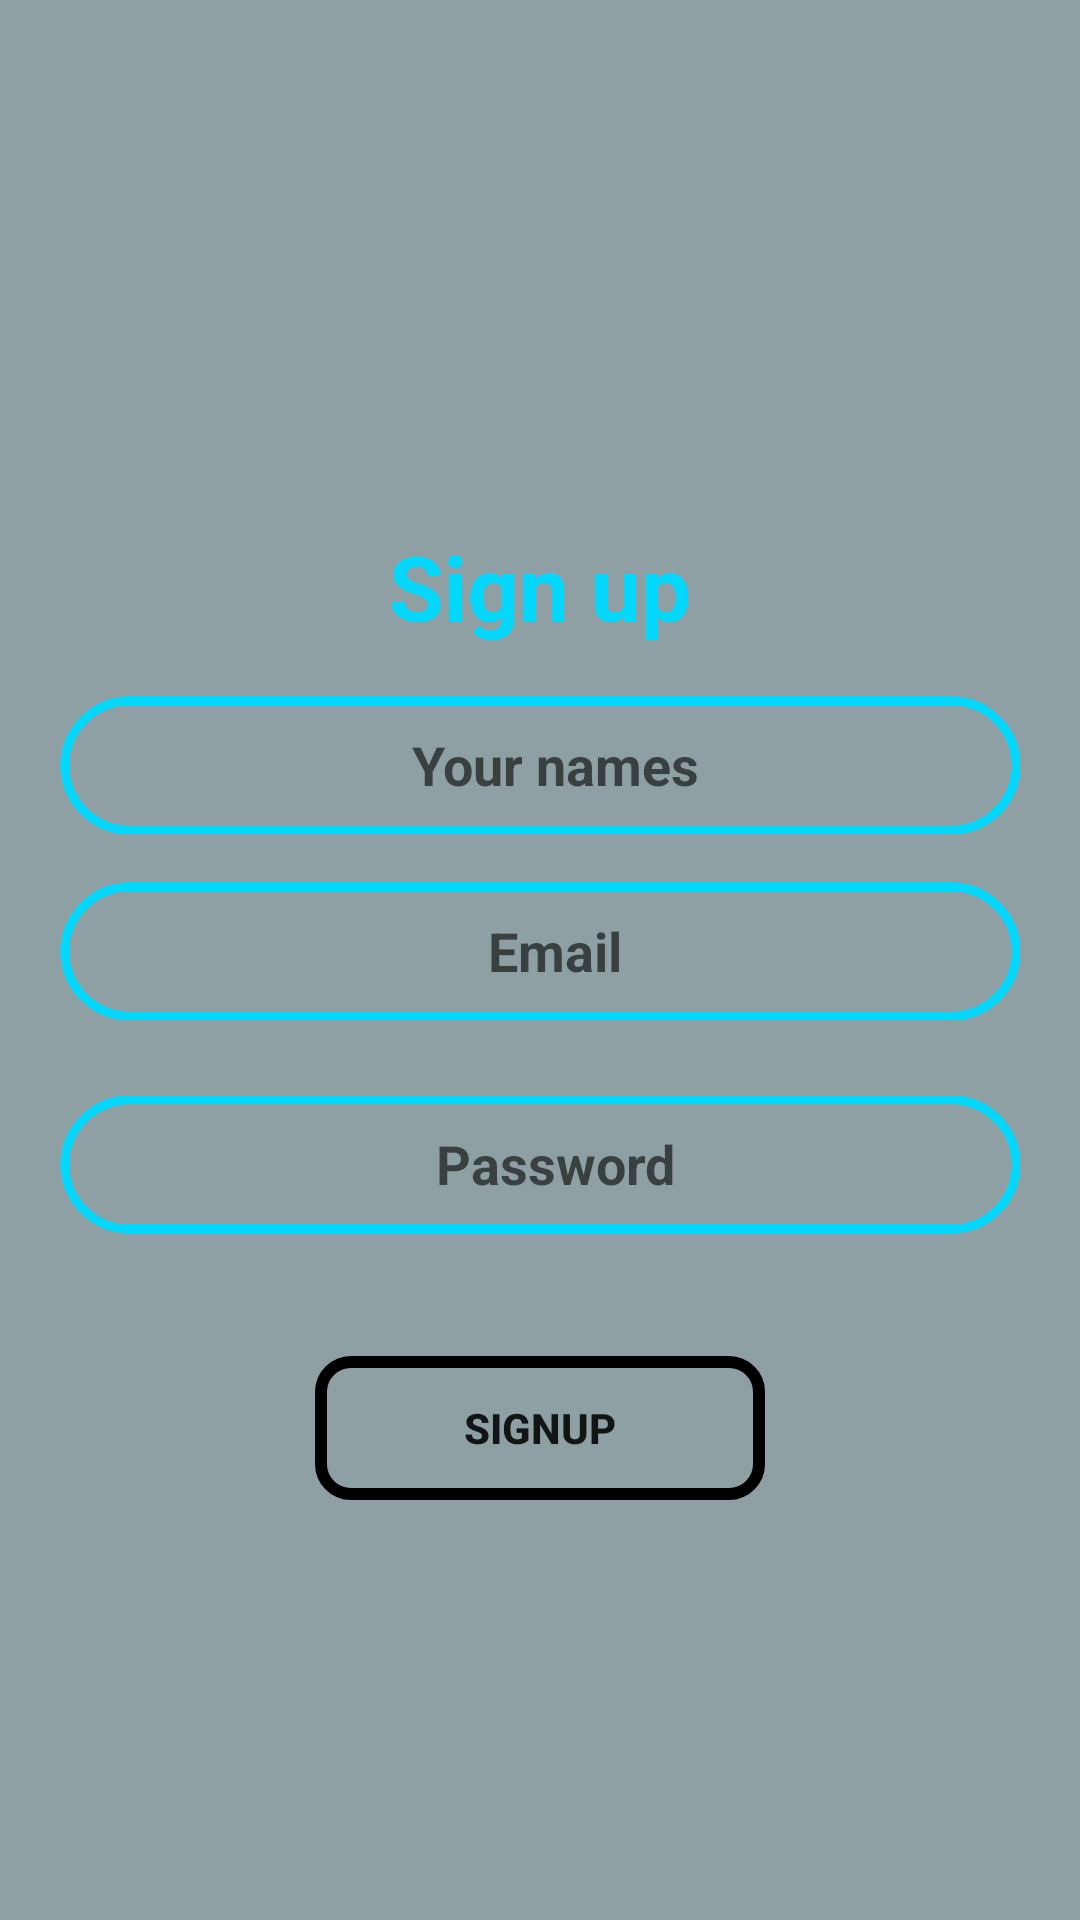

Reconstruct the res/layout file that produces this screen, plus the resources it refers to.
<!-- AndroidManifest.xml: application theme Theme.Whatschat -->
<!-- res/layout/activity_signup.xml -->
<?xml version="1.0" encoding="utf-8"?>
<RelativeLayout xmlns:android="http://schemas.android.com/apk/res/android"
    xmlns:app="http://schemas.android.com/apk/res-auto"
    xmlns:tools="http://schemas.android.com/tools"
    android:layout_width="match_parent"
    android:layout_height="match_parent"
    android:background="@color/gray"
    tools:context=".Signup">

    <ImageView
        android:id="@+id/logo"
        android:layout_width="150dp"
        android:layout_height="150dp"
        android:layout_centerHorizontal="true"
        android:layout_marginTop="10dp"
        app:srcCompat="@drawable/logo" />

    <EditText
        android:id="@+id/nametxt"
        android:layout_width="370dp"
        android:layout_height="46dp"
        android:layout_below="@id/logo"
        android:layout_marginLeft="20dp"
        android:layout_marginTop="72dp"
        android:layout_marginRight="20dp"
        android:background="@drawable/background"
        android:ems="10"
        android:hint="Your names"
        android:paddingLeft="10dp"
        android:textAlignment="center"
        android:textStyle="bold" />

    <EditText
        android:id="@+id/email"
        android:layout_width="370dp"
        android:layout_height="46dp"
        android:layout_below="@id/logo"
        android:layout_marginLeft="20dp"
        android:layout_marginTop="134dp"
        android:layout_marginRight="20dp"
        android:background="@drawable/background"
        android:ems="10"
        android:hint="Email"
        android:inputType="textEmailAddress"
        android:textAlignment="center"
        android:paddingLeft="10dp"
        android:textStyle="bold" />

    <EditText
        android:id="@+id/password"
        android:layout_width="match_parent"
        android:layout_height="46dp"
        android:layout_below="@id/email"
        android:layout_marginLeft="20dp"
        android:layout_marginTop="25dp"
        android:layout_marginRight="20dp"
        android:background="@drawable/background"
        android:ems="10"
        android:hint="Password"
        android:paddingLeft="10dp"
        android:textAlignment="center"
        android:textStyle="bold" />

    <Button
        android:id="@+id/signup_btn"
        android:layout_width="150dp"
        android:layout_height="wrap_content"

        android:layout_below="@+id/password"
        android:layout_centerHorizontal="true"
        android:layout_marginLeft="20dp"
        android:layout_marginTop="41dp"
        android:layout_marginRight="20dp"
        android:background="@drawable/btn_background"
        android:color="@color/blue"
        android:text="signup"
        android:textStyle="bold" />

    <TextView
        android:id="@+id/signuptv"
        android:layout_width="wrap_content"
        android:layout_height="wrap_content"
        android:layout_below="@+id/logo"
        android:layout_centerHorizontal="true"
        android:layout_marginLeft="20dp"
        android:layout_marginTop="15dp"
        android:layout_marginRight="20dp"
        android:text="Sign up"
        android:textColor="@color/blue"
        android:textSize="30sp"
        android:textStyle="bold" />
</RelativeLayout>
<!-- resources referenced by this layout -->
<resources>
  <color name="blue">#03d7fc</color>
  <color name="gray">#8FA0A5</color>
  <!-- drawable background (drawable) -->
  <?xml version="1.0" encoding="utf-8"?>
  <shape xmlns:android="http://schemas.android.com/apk/res/android">
  <corners android:radius="22dp"/>
      <stroke android:color="@color/blue" android:width="3dp"/>
  
  </shape>
  <!-- drawable btn_background (drawable) -->
  <?xml version="1.0" encoding="utf-8"?>
  <shape xmlns:android="http://schemas.android.com/apk/res/android">
      <corners android:radius="10dp"/>
      <stroke android:color="@color/black" android:width="4dp"/>
  
  </shape>
  <!-- drawable logo: png bitmap (mipmap-hdpi, 1541 bytes) -->
  <style name="Theme.Whatschat" parent="Theme.MaterialComponents.DayNight.DarkActionBar">
          
          <item name="colorPrimary">@color/blue</item>
          <item name="colorPrimaryVariant">@color/blue</item>
          <item name="colorOnPrimary">@color/white</item>
          
          <item name="colorSecondary">@color/teal_200</item>
          <item name="colorSecondaryVariant">@color/teal_700</item>
          <item name="colorOnSecondary">@color/black</item>
          
          <item name="android:statusBarColor" tools:targetApi="l">?attr/colorPrimaryVariant</item>
          
      </style>
  <color name="black">#FF000000</color>
  <color name="white">#FFFFFFFF</color>
  <color name="teal_200">#FF03DAC5</color>
  <color name="teal_700">#FF018786</color>
</resources>
